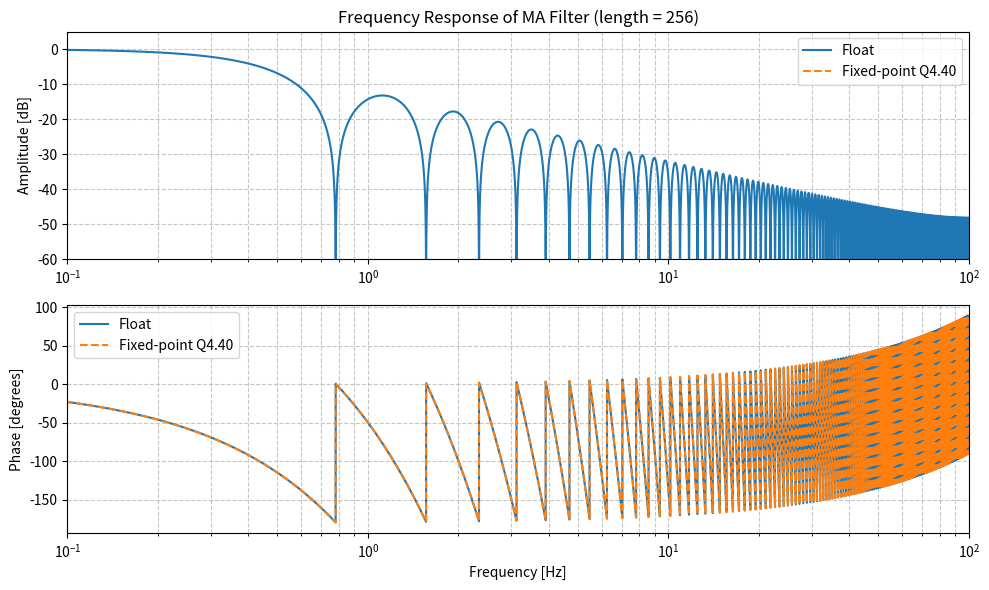

Generate this figure with matplotlib: (Note: this script raises an exception after producing the figure.)
import numpy as np
import matplotlib.pyplot as plt

class FilterMA:
    """Moving Average Filter (FIR) mit 2^N Länge und Fixed-Point Unterstützung"""

    def __init__(self, fs, N_exp=4, coeff_format="Q1.15"):
        """
        fs: Samplingfrequenz
        N_exp: Filterlänge = 2^N_exp
        coeff_format: Fixed-point Format z.B. "Q1.15"
        """
        self.fs = fs
        self.N_exp = N_exp
        self.fir_len = 2**N_exp
        self.coeff_format = coeff_format
        self.m, self.n = None, None
        self.b_float = np.ones(self.fir_len) / self.fir_len
        self.a_float = np.array([1.0])
        self.b_q = None
        self.b_overflow = []
        self.b_underflow = []
        self.quantize_coeffs()

    def quantize_coeffs(self):
        """Quantisiere FIR-Koeffizienten"""
        if not self.coeff_format.startswith("Q"):
            raise ValueError("Format muss 'Qm.n' sein, z.B. 'Q1.15'")
        self.m, self.n = map(int, self.coeff_format[1:].split("."))
        word_bits = self.m + self.n
        scale = 1 << self.n
        min_val = -(1 << (word_bits - 1))
        max_val = (1 << (word_bits - 1)) - 1

        ints = []
        overflow_flags = []
        underflow_flags = []

        for c in self.b_float:
            val = int(round(c * scale))
            overflow = False
            underflow = False
            if val > max_val:
                overflow = True
                val = max_val
            elif val < min_val:
                overflow = True
                val = min_val
            elif abs(val) < 1 and c != 0.0:
                underflow = True
            ints.append(val)
            overflow_flags.append(overflow)
            underflow_flags.append(underflow)

        self.b_q = np.array(ints)
        self.b_overflow = overflow_flags
        self.b_underflow = underflow_flags
        return any(self.b_overflow) or any(self.b_underflow)

    def apply_filter(self, x, use_quantized=False):
        """FIR Filter anwenden"""
        b = self.b_q if use_quantized else self.b_float
        y = np.convolve(x, b, mode='full')[:len(x)]
        return y

    def print_coeffs(self):
        """Koeffizienten anzeigen (Float + Fixed + Hex)"""
        word_bits = self.m + self.n
        hex_digits = (word_bits + 3) // 4

        def to_hex(val):
            return format(val & ((1 << word_bits) - 1), f"#0{hex_digits+2}X")

        print(f"fs = {self.fs} Hz")
        print(f"FIR length = {self.fir_len}")
        print(f"coeff_format = {self.coeff_format} (Q{self.m}.{self.n})")
        print("b_float =", [f"{c:.6f}" for c in self.b_float])
        print("b_int =", [f"{c}" for c in self.b_q])
        print("b_hex =", [to_hex(c) for c in self.b_q])
        print("overflow:", self.b_overflow)
        print("underflow:", self.b_underflow)
        sum = any(self.b_overflow) or any(self.b_underflow)
        print("error summary:", sum)
        return sum

    def plot_response(self, fmin=0.1, minDB=-60, maxDB=5):
        """Plot frequency response (Amplitude + Phase) of MA filter"""
        import matplotlib.pyplot as plt
        from scipy import signal
        import numpy as np

        # Frequenzachse
        worN = 200000
        w, h_float = signal.freqz(self.b_float, worN=worN, fs=self.fs)
        _, h_q     = signal.freqz(self.b_q, worN=worN, fs=self.fs)

        plt.figure(figsize=(10, 6))

        # Amplitude
        plt.subplot(2, 1, 1)
        plt.semilogx(w, 20 * np.log10(np.abs(h_float)), label="Float")
        plt.semilogx(w, 20 * np.log10(np.abs(h_q)), "--", label=f"Fixed-point {self.coeff_format}")
        plt.xlim([fmin, self.fs / 2])
        plt.ylim([minDB, maxDB])
        plt.ylabel("Amplitude [dB]")
        plt.title(f"Frequency Response of MA Filter (length = {self.fir_len})")
        plt.grid(which="both", linestyle="--", alpha=0.7)
        plt.legend()

        # Phase
        plt.subplot(2, 1, 2)
        plt.semilogx(w, np.angle(h_float, deg=True), label="Float")
        plt.semilogx(w, np.angle(h_q, deg=True), "--", label=f"Fixed-point {self.coeff_format}")
        plt.xlim([fmin, self.fs / 2])
        plt.ylabel("Phase [degrees]")
        plt.xlabel("Frequency [Hz]")
        plt.grid(which="both", linestyle="--", alpha=0.7)
        plt.legend()

        plt.tight_layout()
        plt.show()


# Beispiel
if __name__ == "__main__":
    filt = FilterMA(fs=200.0, N_exp=8, coeff_format="Q4.40")
    sum = filt.print_coeffs()
    if sum:
        print("Warnung: Es gab Über- oder Unterläufe bei der Quantisierung!")
        if input("Trotzdem fortfahren? (j/n) ") != "j":
            exit(1)

    filt.plot_response(fmin=0.1, minDB=-60, maxDB=5)
    #filt.plot_group_delay(fmin=0.01)
    #filt.plot_quantization_error(fmin=0.01, ymin_mag=-0.5, ymax_mag=0.5, ymin_phase=-1, ymax_phase=1)
    #filt.plot_impulse_and_step_response(n_samples=4000)

    # Interaktive Konsole öffnen (mit allen Variablen im aktuellen Namespace)
    if ~(input("code interact? (j/n) ") != "j"):
        code.interact(local=locals())
